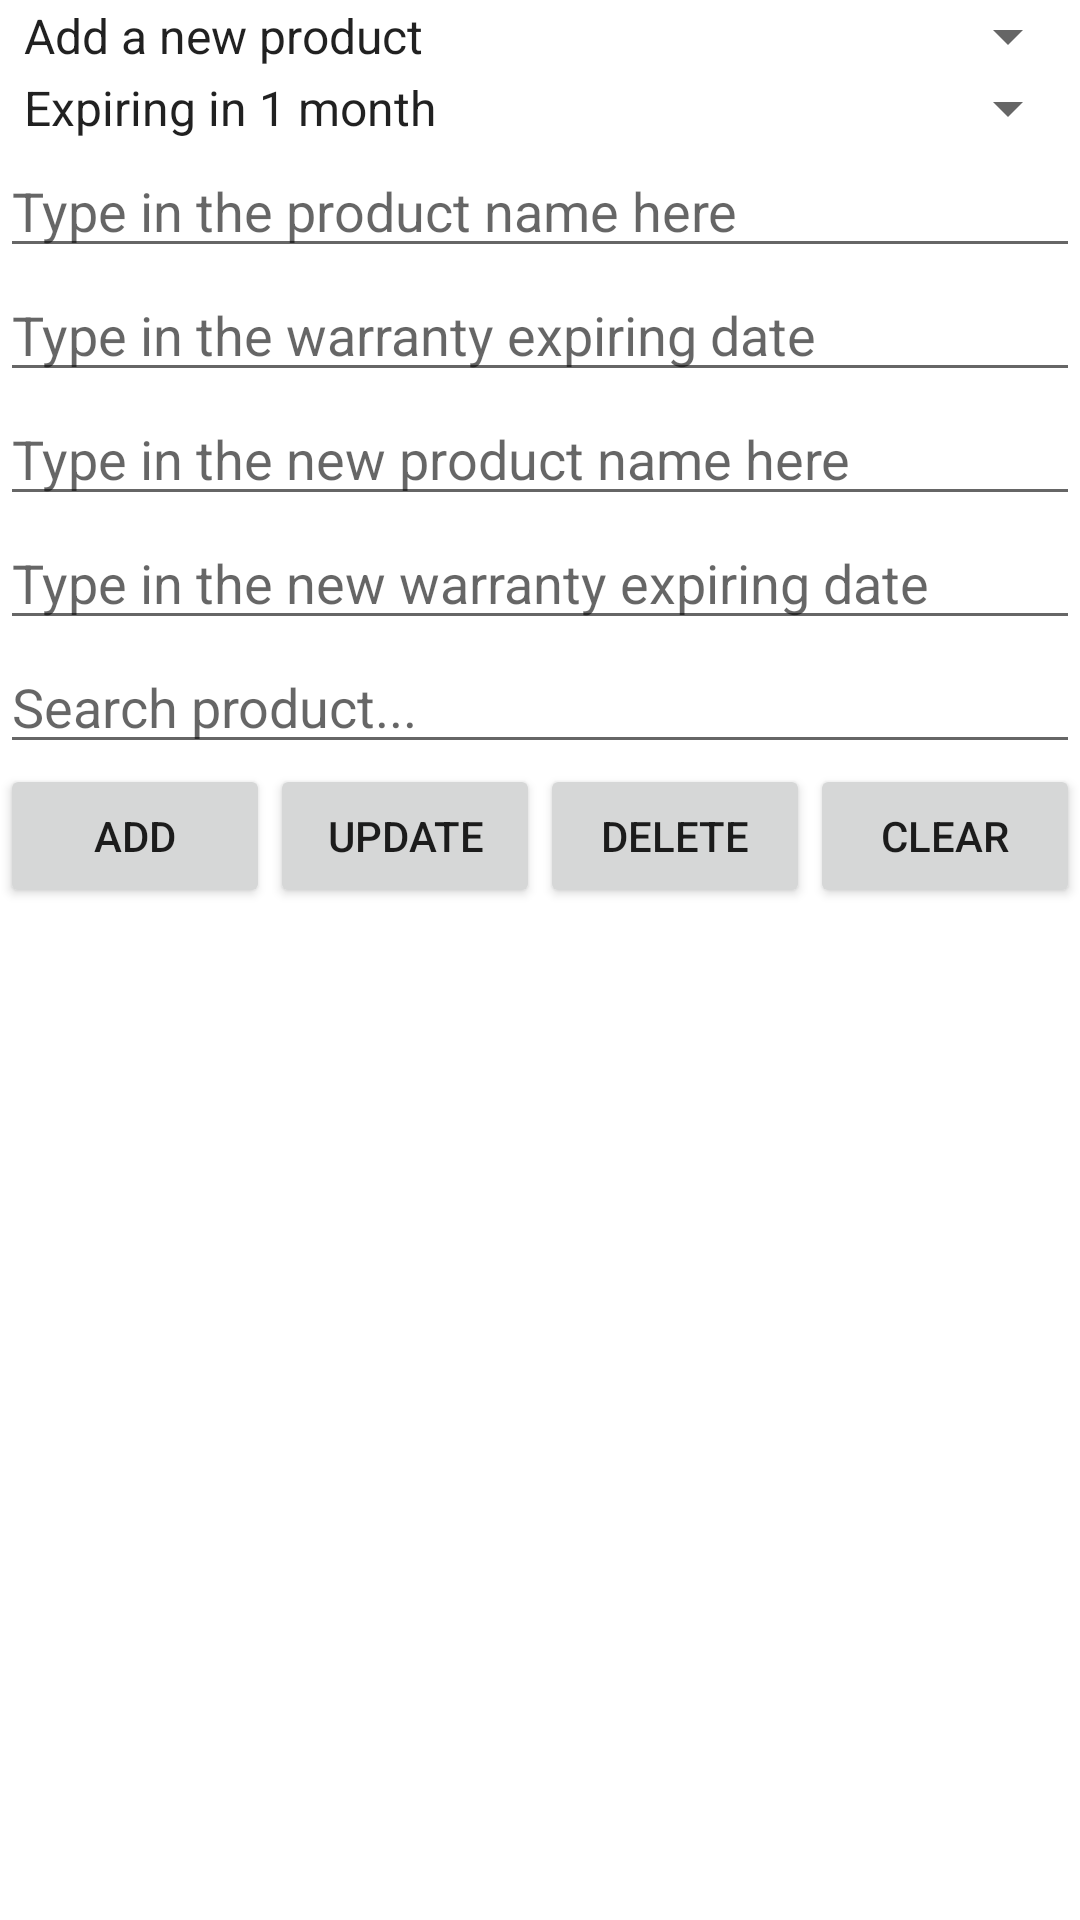

Android layout source for this screen:
<!-- AndroidManifest.xml: application theme Theme.C346Assignment -->
<!-- res/layout/activity_item_list.xml -->
<?xml version="1.0" encoding="utf-8"?>
<LinearLayout xmlns:android="http://schemas.android.com/apk/res/android"
    android:layout_width="match_parent"
    android:layout_height="match_parent"
    android:orientation="vertical">

    <Spinner
        android:id="@+id/spinner"
        android:layout_width="match_parent"
        android:layout_height="wrap_content"
        android:entries="@array/spinnerProducts"
        android:spinnerMode="dropdown" />

    <Spinner
        android:id="@+id/spinner2"
        android:layout_width="match_parent"
        android:layout_height="wrap_content"
        android:entries="@array/spinnerDate" />

    <EditText
        android:id="@+id/editproducts"
        android:layout_width="match_parent"
        android:layout_height="wrap_content"
        android:hint="@string/hintAdd" />

    <EditText
        android:id="@+id/editdate"
        android:layout_width="match_parent"
        android:layout_height="wrap_content"
        android:hint="@string/editdate"
        android:inputType="date" />

    <EditText
        android:id="@+id/editnewproducts"
        android:layout_width="match_parent"
        android:layout_height="wrap_content"
        android:hint="@string/editNewProduct" />

    <EditText
        android:id="@+id/editnewdate"
        android:layout_width="match_parent"
        android:layout_height="wrap_content"
        android:hint="@string/editNewDate"
        android:inputType="date" />

    <EditText
        android:id="@+id/thefilter"
        android:layout_width="match_parent"
        android:layout_height="wrap_content"
        android:hint="@string/search" />

    <LinearLayout
        android:layout_width="match_parent"
        android:layout_height="wrap_content"
        android:orientation="horizontal">

        <Button
            android:id="@+id/add"
            android:layout_width="0dp"
            android:layout_height="wrap_content"
            android:layout_weight="1"
            android:text="@string/add" />

        <Button
            android:id="@+id/update"
            android:layout_width="0dp"
            android:layout_height="wrap_content"
            android:layout_weight="1"
            android:text="@string/update" />

        <Button
            android:id="@+id/delete"
            android:layout_width="0dp"
            android:layout_height="wrap_content"
            android:layout_weight="1"
            android:text="@string/del" />

        <Button
            android:id="@+id/clear"
            android:layout_width="0dp"
            android:layout_height="wrap_content"
            android:layout_weight="1"
            android:text="@string/clr" />
    </LinearLayout>

    <ListView
        android:id="@+id/lvproducts"
        android:layout_width="match_parent"
        android:layout_height="wrap_content">

    </ListView>

</LinearLayout>
<!-- resources referenced by this layout -->
<resources>
  <string-array name="spinnerDate">
          <item>Expiring in 1 month</item>
          <item>Expiring in 3 months</item>
          <item>Expiring in 6 months</item>
      </string-array>
  <string-array name="spinnerProducts">
          <item>Add a new product</item>
          <item>Update a product</item>
          <item>Delete a product</item>
      </string-array>
  <string name="add">Add</string>
  <string name="clr">Clear</string>
  <string name="del">Delete</string>
  <string name="editNewDate">Type in the new warranty expiring date</string>
  <string name="editNewProduct">Type in the new product name here</string>
  <string name="editdate">Type in the warranty expiring date</string>
  <string name="hintAdd">Type in the product name here</string>
  <string name="search">Search product...</string>
  <string name="update">Update</string>
  <style name="Theme.C346Assignment" parent="Theme.MaterialComponents.DayNight.DarkActionBar">
          
          <item name="colorPrimary">@color/purple_500</item>
          <item name="colorPrimaryVariant">@color/purple_700</item>
          <item name="colorOnPrimary">@color/white</item>
          
          <item name="colorSecondary">@color/teal_200</item>
          <item name="colorSecondaryVariant">@color/teal_700</item>
          <item name="colorOnSecondary">@color/black</item>
          
          <item name="android:statusBarColor" tools:targetApi="l">?attr/colorPrimaryVariant</item>
          
      </style>
  <!-- not gathered from this repository: default colours our renderer supplied (Android Studio template values) -->
  <color name="purple_500">#FF6200EE</color>
  <color name="purple_700">#FF3700B3</color>
  <color name="teal_200">#FF03DAC5</color>
  <color name="teal_700">#FF018786</color>
  <color name="black">#FF000000</color>
  <color name="white">#FFFFFFFF</color>
</resources>
